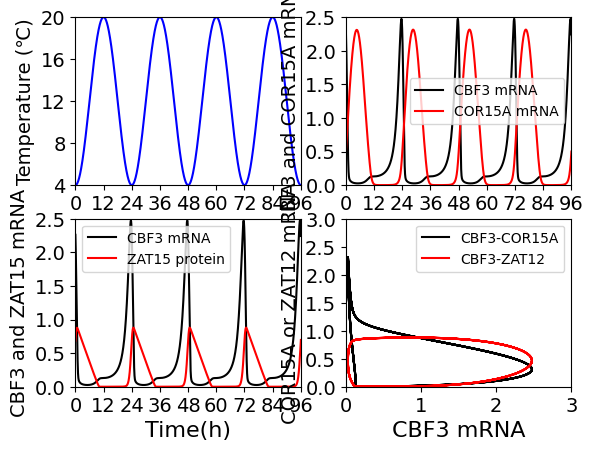

Reproduce this figure in Python.
# -*- coding: utf-8 -*-
"""
Created on Tue Apr 11 20:52:18 2023

@author: Huangting
"""



import numpy as np
import matplotlib.pyplot as plt
from matplotlib.pyplot import MultipleLocator



def f(t,y):
    MYB15 = y[0]
    ICE1  = y[1]
    ICE1P = y[2]
    MCBF3 = y[3]
    CBF3  = y[4]
    CBF3P = y[5]
    MZAT12= y[6]
    ZAT12 = y[7]
    MCOR15A= y[8]
    COR15A= y[9]    
    
    Tmin = 4
    Tmax = 20
   
    Tem = 12-(Tmax-Tmin)/2*np.cos(2*np.pi/24*t)
    
    

    
    KCa = 0.2
    MYB15t = 2
    v1 = 4
    v2 = 1.2
    v3 = 2    
    k1 = 4.92
    k2 = 2.32
    k3 = 2
    K1 = 0.5 
    K1P= 0.5 
    K2 = 0.45
    K2P= 0.8
    K3 = 0.6
    K3P= 0.58
    ks1= 0.18
    ks2= 0.25
    ks3= 1.03
    ks4= 1.2
    vs1= 12
    vs2= 13.5 
    vs3= 1
    Ka1= 0.35
    Ka2= 0.3
    Ka3= 0.6
    Ka4= 2.5
    KI1= 0.21
    KI2= 0.8  
    KI3= 0.3 
    KI4= 0.28
    KI5= 0.1
    KI6= 0.2
    vd1= 0.1
    vd2= 1.1
    vd3= 1.5*Tem
    # vd3 = ((t-Tc1>0)*(Tp-t>0)+(t-Tc2>0)*(2*Tp-t>0)+(t-Tc3>0)*(3*Tp-t>0)+(t-Tc4>0)*(4*Tp-t>0)+(t-Tc5>0)*(5*Tp-t>0)+(t-Tc6>0)*(6*Tp-t>0)+(t-Tc7>0)*(7*Tp-t>0)+(t-Tc8>0)*(8*Tp-t>0))*0.55+((Tc1-t>0)+(Tc2-t>0)*(t-Tp>0)+(Tc3-t>0)*(t-2*Tp>0)+(Tc4-t>0)*(t-3*Tp>0)+(Tc5-t>0)*(t-4*Tp>0)+(Tc6-t>0)*(t-5*Tp>0)+(Tc7-t>0)*(t-6*Tp>0)+(Tc8-t>0)*(t-7*Tp>0))*5.5
    vd4= 1.2
    vd5= 1.8
    vd6= 0.1  
    vd7= 1.3
    vd8= 0.15*Tem
    vd9= 0.3
    Kd1= 0.2
    Kd2= 0.4
    Kd3= 0.5 
    Kd4= 0.1
    Kd5= 0.25
    Kd6= 0.01
    Kd7= 1.25
    Kd8= 0.95
    Kd9= 0.13
    n  = 2
    m  = 2
    r  = 2
    s  = 2
    u  = 2
    v  = 2
    n0 = 4
    # Ca = 0.1
    
    
    CaM = Tem**n0/(KCa**n0+Tem**n0)
    
    

    z=np.array([ v1*(MYB15t-MYB15)/(K1P+MYB15t-MYB15)-k1*CaM*MYB15/(K1+MYB15),\
                 ks1-k2*CaM/(Ka1+CaM)*ICE1/(K2+ICE1)*Ka2/(Ka2+CaM)+v2*ICE1P/(K2P+ICE1P)-vd1*ICE1/(Kd1+ICE1)*Ka4/(Ka4+CaM),\
                 k2*CaM/(Ka1+CaM)*ICE1/(K2+ICE1)*Ka2/(Ka2+CaM)-v2*ICE1P/(K2P+ICE1P)-vd2*ICE1P/(Kd2+ICE1P)*CaM/(Ka3+CaM),\
                 vs1*CaM*(1-1/(1+(ICE1/KI1)**n))/(1+(MYB15/KI2)**m+(ZAT12/KI3)**r)-vd3*MCBF3/(Kd3+MCBF3),\
                 ks2*MCBF3-k3*CaM*CBF3/(K3+CBF3)+v3*CBF3P/(K3P+CBF3P)-vd4*CBF3/(Kd4+CBF3),\
                 k3*CaM*CBF3/(K3+CBF3)-v3*CBF3P/(K3P+CBF3P)-vd5*CBF3P/(Kd5+CBF3P),\
                 vs2*CBF3**s/(KI4**s+CBF3**s)-vd6*MZAT12/(Kd6+MZAT12),\
                 ks3*MZAT12-vd7*ZAT12/(Kd7+ZAT12),\
                 vs3*(1-1/(1+(CBF3/KI5)**u+(ZAT12/KI6)**v))-vd8*MCOR15A/(Kd8+MCOR15A),\
                 ks4*MCOR15A-vd9*COR15A/(Kd9+COR15A)])
    return z

c1=1/2-np.sqrt(3)/6; c2=1/2+np.sqrt(3)/6;
a11=1/4; a12=1/4-np.sqrt(3)/6;
a21=1/4+np.sqrt(3)/6; a22=1/4;
b1=1/2; b2=1/2;
def Gauss2s4(tspan,y0,h):
    t=np.arange(tspan[0],tspan[1]+h,h,dtype='float32')
    n=len(t)-1
    m=len(y0)  
    y=np.zeros((m,n+1)) 
    y[:,0]=y0 
    tol=1e-4
    for i in range(0,n,1):
        y1p=y[:,i]+c1*h*f(t[i],y[:,i])
        y2p=y[:,i]+c2*h*f(t[i],y[:,i])
        y1c=y[:,i]+h*(a11*f(t[i]+c1*h,y1p)+a12*f(t[i]+c2*h,y2p))  
        y2c=y[:,i]+h*(a21*f(t[i]+c1*h,y1p)+a22*f(t[i]+c2*h,y2p))  
        while np.linalg.norm(y1p-y1c,ord=2)+np.linalg.norm(y2p-y2c,ord=2)>tol:
              y1p=y1c; y2p=y2c
              y1c=y[:,i]+h*(a11*f(t[i]+c1*h,y1p)+a12*f(t[i]+c2*h,y2p))  
              y2c=y[:,i]+h*(a21*f(t[i]+c1*h,y1p)+a22*f(t[i]+c2*h,y2p))
        y[:,i+1]=y[:,i]+h*(b1*f(t[i]+c1*h,y1c)+b2*f(t[i]+c2*h,y2c))  
    return t,y



if __name__ == '__main__':
    
 #coefficient of funCa  
    
    tspan = np.array([0,160])
    h=0.005
    t=np.arange(tspan[0],tspan[1],h)
    y0 = np.array([1.88,0.2259,0.44,0.34,0.0750,0.0059,0.51,0.01,0.08,0.1])
    # y00 = np.array([1.88,0.2259,0.44,0.91,0.0750,0.0059,0.3,0.01,0.08,0.1])
    # y000 = np.array([1.88,0.2259,0.44,0.06,0.0750,0.0059,0.56,0.01,0.08,0.1])
    t,y = Gauss2s4(tspan, y0 ,h) 
    # t1,y1 = Gauss2s4(tspan, y00 ,h) 
    # t2,y2 = Gauss2s4(tspan, y000 ,h) 
    
    Tmin = 4
    Tmax = 20
   
    Tem = 12-(Tmax-Tmin)/2*np.cos(2*np.pi/24*t)
    
    
    font = {'family' : 'Times New Roman',
            'weight' : 'normal',
            'size'   : 16,}
    font1 = {'family' : 'Times New Roman',
             'weight' : 'normal',
             'size'   : 14,}
    
    
    plt.subplot(221)

    plt.plot(t,Tem,'b',label='Temperature (℃)')
    plt.xlim([0,96])
    plt.ylim([4,20])
    # plt.legend(prop={'family' : 'Times New Roman', 'size'   : 10})
    plt.xlabel('Time(h)',font)
    plt.ylabel('Temperature (℃)',font1)
    plt.xticks(fontproperties = 'Times New Roman', size = 14)
    plt.yticks(fontproperties = 'Times New Roman', size = 14)
    
    x_major_locator=MultipleLocator(12)
    y_major_locator=MultipleLocator(4)
    ax=plt.gca()
    ax.xaxis.set_major_locator(x_major_locator)
    ax.yaxis.set_major_locator(y_major_locator)
    
    
    
    plt.subplot(222)
    
    plt.plot(t-48,y[3,:],'k',label='CBF3 mRNA')
    # plt.plot(t-48,y[4,:]+y[5,:],'r',label='CBF3 protein')
    
    plt.plot(t-48,y[8,:],'r',label='COR15A mRNA')
    plt.xlim([0,96])
    plt.ylim([0,2.5])
    plt.legend(prop={'family' : 'Times New Roman', 'size'   : 10})
    plt.xlabel('Time(h)',font)
    # plt.ylabel('CBF3 mRNA and protein',font1)
    plt.ylabel('CBF3 and COR15A mRNA',font1)
    plt.xticks(fontproperties = 'Times New Roman', size = 14)
    plt.yticks(fontproperties = 'Times New Roman', size = 14)
    
    x_major_locator=MultipleLocator(12)
    y_major_locator=MultipleLocator(0.5)
    ax=plt.gca()
    ax.xaxis.set_major_locator(x_major_locator)
    ax.yaxis.set_major_locator(y_major_locator)
    
    
    plt.subplot(223)

    plt.plot(t-48,y[3,:],'k',label='CBF3 mRNA')
    plt.plot(t-48,y[6,:],'r',label='ZAT15 protein')
    plt.xlim([0,96])
    plt.ylim([0,2.5])
    plt.legend(prop={'family' : 'Times New Roman', 'size'   : 10})
    plt.xlabel('Time(h)',font)
    plt.ylabel('CBF3 and ZAT15 mRNA',font1)
    plt.xticks(fontproperties = 'Times New Roman', size = 14)
    plt.yticks(fontproperties = 'Times New Roman', size = 14)
    
    x_major_locator=MultipleLocator(12)
    y_major_locator=MultipleLocator(0.5)
    ax=plt.gca()
    ax.xaxis.set_major_locator(x_major_locator)
    ax.yaxis.set_major_locator(y_major_locator)
    
    
    plt.subplot(224)
    
    plt.plot(y[3,9600:],y[8,9600:],'k',label='CBF3-COR15A')
    plt.plot(y[3,9600:],y[6,9600:],'r',label='CBF3-ZAT12')
    
    plt.xlim([0,3])
    plt.ylim([0,3])
    plt.legend(prop={'family' : 'Times New Roman', 'size'   : 10})
    plt.xlabel('CBF3 mRNA',font)
    plt.ylabel('COR15A or ZAT12 mRNA',font1)
    plt.xticks(fontproperties = 'Times New Roman', size = 14)
    plt.yticks(fontproperties = 'Times New Roman', size = 14)
    